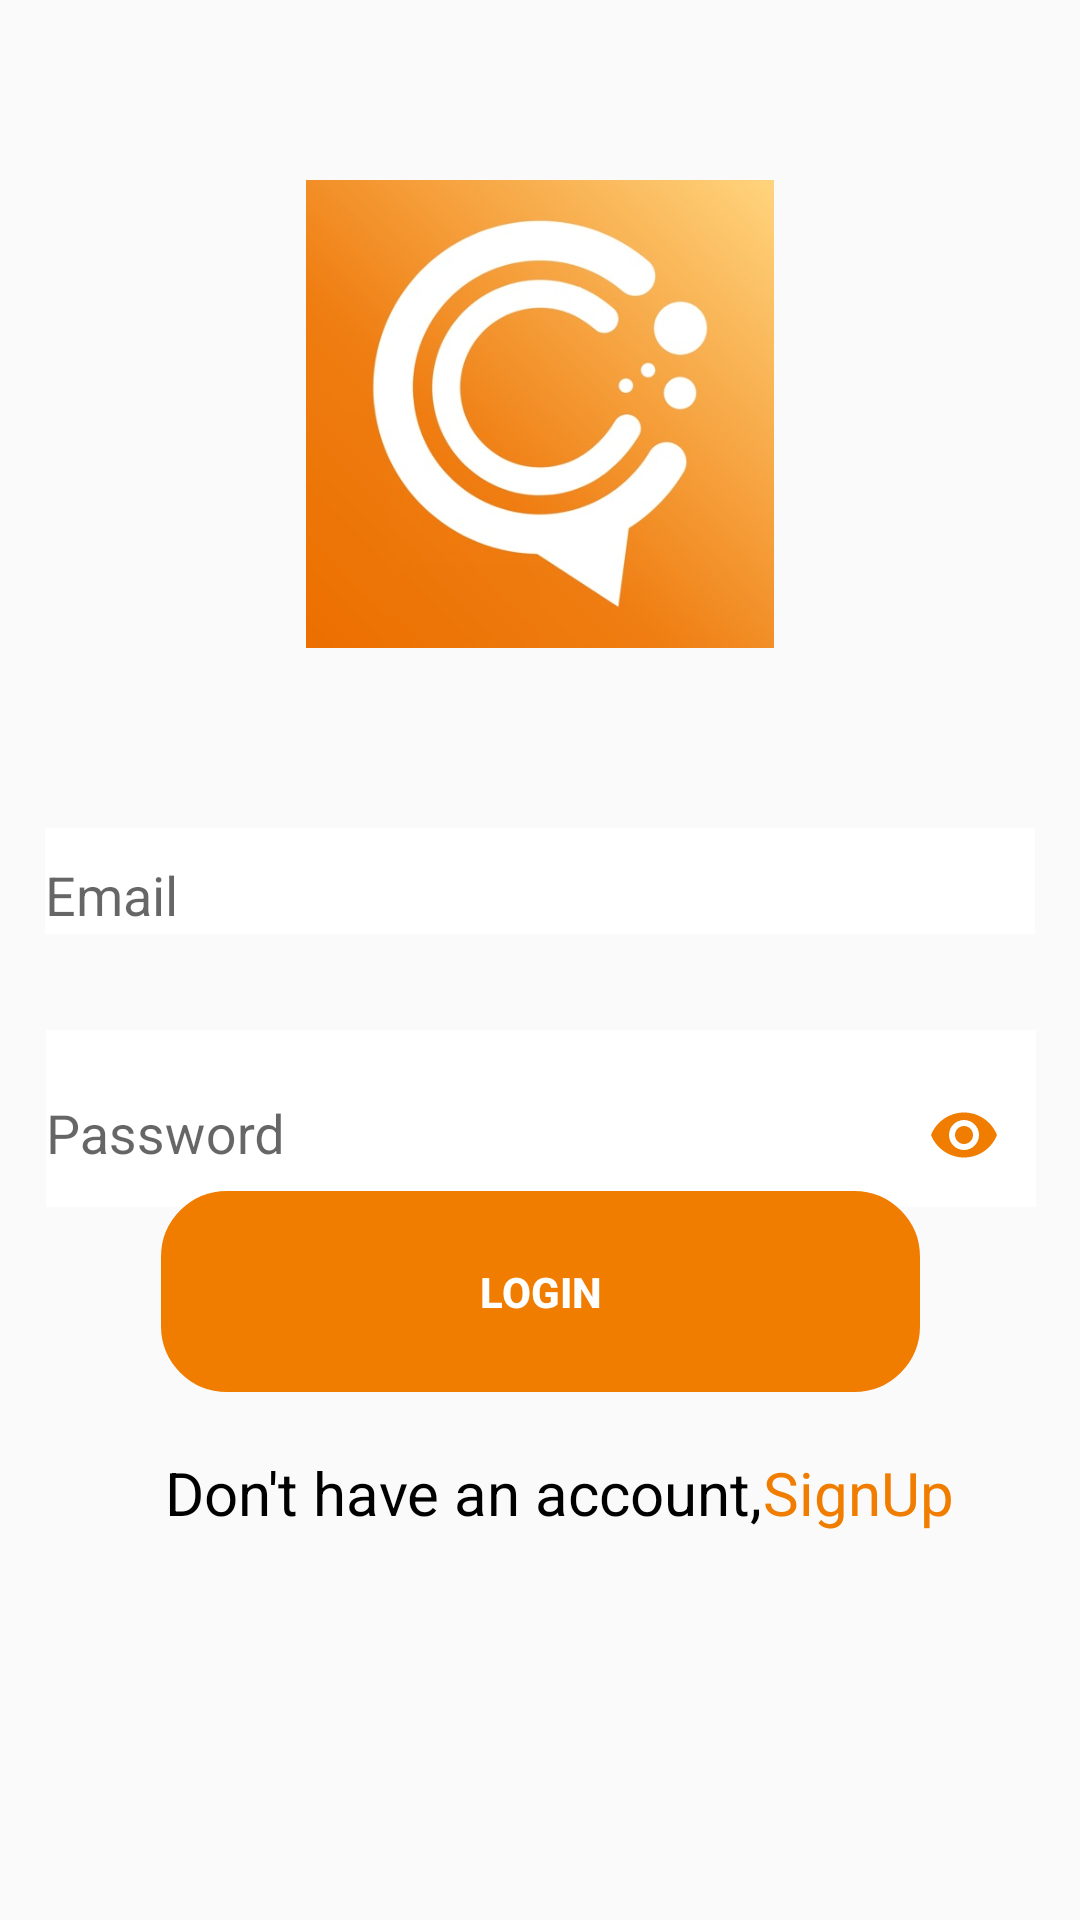

The Android layout XML behind this screen, and the referenced resources:
<!-- AndroidManifest.xml: application theme Theme.Baatuni -->
<!-- res/layout/activity_login.xml -->
<?xml version="1.0" encoding="utf-8"?>
<androidx.constraintlayout.widget.ConstraintLayout xmlns:android="http://schemas.android.com/apk/res/android"
    xmlns:app="http://schemas.android.com/apk/res-auto"
    xmlns:tools="http://schemas.android.com/tools"
    android:layout_width="match_parent"
    android:layout_height="match_parent"
    tools:context=".Login">


    <ImageView
        android:id="@+id/imageView"
        android:layout_width="162dp"
        android:layout_height="156dp"
        android:layout_marginTop="60dp"
        android:src="@drawable/log"
        app:layout_constraintEnd_toEndOf="parent"
        app:layout_constraintStart_toStartOf="parent"
        app:layout_constraintTop_toTopOf="parent" />

    <com.google.android.material.textfield.TextInputLayout
        android:id="@+id/Login_Email1"
        android:layout_width="330dp"
        android:layout_height="wrap_content"
        android:layout_marginTop="60dp"
        android:background="@color/white"
        app:layout_constraintEnd_toEndOf="parent"
        app:layout_constraintStart_toStartOf="parent"
        app:layout_constraintTop_toBottomOf="@id/imageView"
        app:startIconDrawable="@drawable/ic_baseline_email_24">

        <com.google.android.material.textfield.TextInputEditText
            android:id="@+id/Login_Email"
            android:layout_width="match_parent"
            android:layout_height="match_parent"
            android:background="@color/white"
            android:ems="15"
            android:hint="@string/email"
            android:inputType="textEmailAddress" />

    </com.google.android.material.textfield.TextInputLayout>

    <com.google.android.material.textfield.TextInputLayout
        android:id="@+id/Login_Password1"
        android:layout_width="330dp"
        android:layout_height="wrap_content"
        android:layout_marginTop="32dp"
        android:background="@color/white"
        android:hint="@string/password"
        app:layout_constraintHorizontal_bias="0.506"
        app:layout_constraintLeft_toLeftOf="parent"
        app:layout_constraintRight_toRightOf="parent"
        app:layout_constraintTop_toBottomOf="@id/Login_Email1"
        app:passwordToggleEnabled="true"
        app:passwordToggleTint="@color/orange"
        app:startIconDrawable="@drawable/ic_baseline_lock_24">

        <com.google.android.material.textfield.TextInputEditText
            android:id="@+id/Login_Password"
            android:layout_width="match_parent"
            android:layout_height="match_parent"
            android:background="@color/white"
            android:ems="15"
            android:inputType="textPassword" />
    </com.google.android.material.textfield.TextInputLayout>

    <Button
        android:id="@+id/Login_button"
        android:layout_width="253dp"
        android:layout_height="67dp"
        android:layout_marginBottom="176dp"
        android:background="@drawable/btn_background"
        android:backgroundTint="#f07d00"
        android:clickable="false"
        android:text="LOGIN"
        android:textColor="@color/white"
        android:textStyle="bold"
        app:layout_constraintBottom_toBottomOf="parent"
        app:layout_constraintEnd_toEndOf="parent"
        app:layout_constraintStart_toStartOf="parent" />

    <TextView
        android:id="@+id/signup"
        android:layout_width="wrap_content"
        android:layout_height="wrap_content"
        android:layout_marginStart="55dp"
        android:layout_marginTop="20dp"
        android:text="Don't have an account,"
        android:textColor="@color/black"
        android:textSize="20sp"
        app:layout_constraintLeft_toLeftOf="parent"
        app:layout_constraintTop_toBottomOf="@id/Login_button" />

    <TextView
        android:id="@+id/Login_Signup_text"
        android:layout_width="wrap_content"
        android:layout_height="wrap_content"
        android:layout_marginTop="20dp"
        android:text="SignUp"
        android:textColor="@color/orange"
        android:textSize="20sp"
        app:layout_constraintLeft_toRightOf="@id/signup"
        app:layout_constraintTop_toBottomOf="@id/Login_button"
        android:clickable="true"
        android:focusable="true" />

</androidx.constraintlayout.widget.ConstraintLayout>
<!-- resources referenced by this layout -->
<resources>
  <color name="black">#FF000000</color>
  <color name="orange">#f07d00</color>
  <color name="white">#FFFFFFFF</color>
  <!-- drawable btn_background (drawable) -->
  <?xml version="1.0" encoding="utf-8"?>
  <shape xmlns:android="http://schemas.android.com/apk/res/android">
      <corners android:radius="20dp"/>
      <stroke android:color="@color/orange" android:width="4dp"/>
  
  </shape>
  <!-- drawable log: jpeg bitmap (drawable, 31681 bytes) -->
  <string name="email">Email</string>
  <string name="password">Password</string>
  <style name="Theme.Baatuni" parent="Theme.AppCompat.Light.NoActionBar">
          
          <item name="colorPrimary">@color/purple_500</item>
          <item name="colorPrimaryVariant">@color/purple_700</item>
          <item name="colorOnPrimary">@color/white</item>
          
          <item name="colorSecondary">@color/teal_200</item>
          <item name="colorSecondaryVariant">@color/teal_700</item>
          <item name="colorOnSecondary">@color/black</item>
          
          <item name="android:statusBarColor" tools:targetApi="l">?attr/colorPrimaryVariant</item>
          
      </style>
  <color name="purple_500">#FF6200EE</color>
  <color name="purple_700">#FF3700B3</color>
  <color name="teal_200">#FF03DAC5</color>
  <color name="teal_700">#FF018786</color>
</resources>
